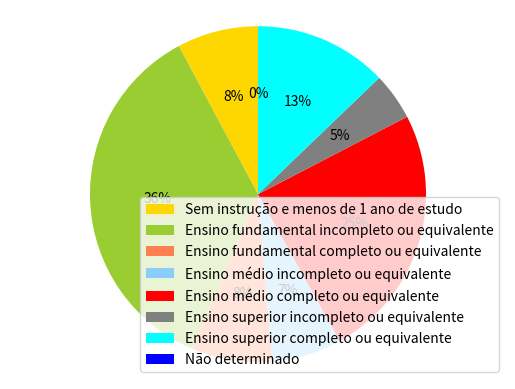

Source code (Python):
import matplotlib.pyplot as plt


labels = 'Sem instrução e menos de 1 ano de estudo','Ensino fundamental incompleto ou equivalente','Ensino fundamental completo ou equivalente','Ensino médio incompleto ou equivalente','Ensino médio completo ou equivalente','Ensino superior incompleto ou equivalente','Ensino superior completo ou equivalente','Não determinado'
sizes = [15394, 70634, 15258, 13267, 48376, 8973, 25286, 0]
colors = ['gold', 'yellowgreen', 'coral', 'lightskyblue', 'red', 'grey', 'cyan', 'blue']
patches, texts, autotexts = plt.pie(sizes, colors=colors, autopct='%1.0f%%', startangle=90)
plt.legend(patches, labels, loc='lower right')
plt.axis('equal')

plt.show()